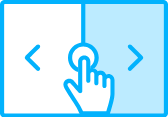
t = 0.00 s
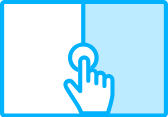
t = 0.60 s
t = 1.20 s: frame unchanged from t = 0.60 s, image omitted
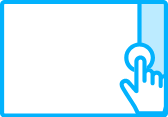
t = 1.82 s
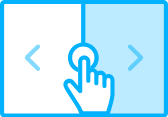
t = 2.39 s
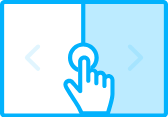
t = 3.00 s

The animated SVG that drew these frames (rendered in a browser with its animation timeline set to each time). Animation: 8 SMIL elements (animate=2,animateMotion=2,animateTransform=4); one cycle of 3.00 s, repeats indefinitely.

<svg xmlns="http://www.w3.org/2000/svg" xmlns:xlink="http://www.w3.org/1999/xlink" preserveAspectRatio="xMidYMid meet" width="168" height="117" viewBox="0 0 168 117" style="width:100%;height:100%"><defs><clipPath id="_R_G_L_2_C_0"><path id="_R_G_L_2_C_0_P_0" fill-rule="nonzero" d="M166 2.13 C166,2.13 2.38,2.13 2.38,2.13 C2.38,2.13 2.38,115.25 2.38,115.25 C2.38,115.25 166,115.25 166,115.25 C166,115.25 166,2.13 166,2.13z "/></clipPath><clipPath id="_R_G_L_2_G_G_0_L_1_C_0"><path id="_R_G_L_2_G_G_0_L_1_C_0_P_0" fill-rule="nonzero" d="M32 2.19 C32,2.19 32,42.69 32,42.69 C32,42.69 90.96,42.69 90.96,42.69 C90.96,42.69 90.96,2.19 90.96,2.19 C90.96,2.19 32,2.19 32,2.19z "/></clipPath><animateMotion repeatCount="indefinite" dur="2.5692359s" begin="0s" xlink:href="#_R_G_L_2_G_G_0_L_1_G" fill="freeze" keyTimes="0;0.4675324;0.5714285;0.7532467;0.8571429;1" path="M82.26 58.8 C82.26,58.8 82.26,58.8 82.26,58.8 C68.69,58.8 -13,58.8 0.84,58.8 C14.68,58.8 151.74,58.8 165.31,58.8 C178.88,58.8 96.1,58.8 82.26,58.8 C82.26,58.8 82.26,58.8 82.26,58.8 " keyPoints="0;0;0.25;0.74;1;1" keySplines="0.696 0 0.667 1;0.696 0 0.667 1;0.333 0 0.667 1;0.333 0 0.304 0.865;0 0 0 0" calcMode="spline"/><animateTransform repeatCount="indefinite" dur="2.5692359s" begin="0s" xlink:href="#_R_G_L_2_G_G_0_L_1_G" fill="freeze" attributeName="transform" from="2.8000000000000003 2.8000000000000003" to="2.8000000000000003 2.8000000000000003" type="scale" additive="sum" keyTimes="0;1" values="2.8000000000000003 2.8000000000000003;2.8000000000000003 2.8000000000000003" keySplines="0 0 1 1" calcMode="spline"/><animateTransform repeatCount="indefinite" dur="2.5692359s" begin="0s" xlink:href="#_R_G_L_2_G_G_0_L_1_G" fill="freeze" attributeName="transform" from="-31.5 -22.5" to="-31.5 -22.5" type="translate" additive="sum" keyTimes="0;1" values="-31.5 -22.5;-31.5 -22.5" keySplines="0 0 1 1" calcMode="spline"/><animateMotion repeatCount="indefinite" dur="2.5692359s" begin="0s" xlink:href="#_R_G_L_2_G_G_0_L_0_G" fill="freeze" keyTimes="0;0.4675324;0.5714285;0.7532467;0.8571429;1" path="M82.26 58.8 C82.26,58.8 82.26,58.8 82.26,58.8 C68.69,58.8 -13,58.8 0.84,58.8 C14.68,58.8 151.74,58.8 165.31,58.8 C178.88,58.8 96.1,58.8 82.26,58.8 C82.26,58.8 82.26,58.8 82.26,58.8 " keyPoints="0;0;0.25;0.74;1;1" keySplines="0.696 0 0.667 1;0.696 0 0.667 1;0.333 0 0.667 1;0.333 0 0.304 0.865;0 0 0 0" calcMode="spline"/><animateTransform repeatCount="indefinite" dur="2.5692359s" begin="0s" xlink:href="#_R_G_L_2_G_G_0_L_0_G" fill="freeze" attributeName="transform" from="2.8000000000000003 2.8000000000000003" to="2.8000000000000003 2.8000000000000003" type="scale" additive="sum" keyTimes="0;1" values="2.8000000000000003 2.8000000000000003;2.8000000000000003 2.8000000000000003" keySplines="0 0 1 1" calcMode="spline"/><animateTransform repeatCount="indefinite" dur="2.5692359s" begin="0s" xlink:href="#_R_G_L_2_G_G_0_L_0_G" fill="freeze" attributeName="transform" from="-31.5 -22.5" to="-31.5 -22.5" type="translate" additive="sum" keyTimes="0;1" values="-31.5 -22.5;-31.5 -22.5" keySplines="0 0 1 1" calcMode="spline"/><animate repeatCount="indefinite" dur="2.5692359s" begin="0s" xlink:href="#_R_G_L_0_G" fill="freeze" attributeName="opacity" from="1" to="1" keyTimes="0;0.0649351;0.1948052;0.2337662;0.3376623;0.4675324;0.8571428;0.9870129;1" values="1;1;0;0;1;0;0;1;1" keySplines="0.333 0 0.667 1;0.333 0 0.667 1;0.167 0 0.833 1;0.167 0 0.833 1;0.167 0 0.667 1;0.167 0 0.667 1;0.333 0 0.833 1;0 0 0 0" calcMode="spline"/><animate attributeType="XML" attributeName="opacity" dur="3s" from="0" to="1" xlink:href="#time_group"/></defs><g id="_R_G"><g id="_R_G_L_2_G"><g clip-path="url(#_R_G_L_2_C_0)"><g id="_R_G_L_2_G_G_0_L_1_G"><g clip-path="url(#_R_G_L_2_G_G_0_L_1_C_0)"><path id="_R_G_L_2_G_G_0_L_1_G_G_0_D_0_P_0" fill="#bcebff" fill-opacity="1" fill-rule="nonzero" d=" M90.96 2.19 C90.96,2.19 32,2.22 32,2.22 C32,2.22 32,18.14 32,18.14 C34.16,18.2 35.9,19.95 35.9,22.1 C35.9,23.36 35.31,24.48 34.39,25.21 C34.39,25.21 34.39,23.49 34.39,23.49 C34.39,22.36 33.52,21.43 32.42,21.32 C33.52,21.43 34.39,22.36 34.39,23.49 C34.39,23.49 34.39,25.88 34.39,25.88 C34.61,25.81 34.85,25.76 35.09,25.76 C35.93,25.76 36.66,26.24 37.03,26.94 C37.32,26.8 37.64,26.72 37.98,26.72 C38.9,26.72 39.69,27.29 40.01,28.09 C40.27,27.98 40.56,27.91 40.87,27.91 C42.07,27.91 43.05,28.89 43.05,30.09 C43.05,30.09 43.05,35.08 43.05,35.08 C43.05,36.77 40.73,41.63 40.39,42.69 C40.39,42.69 90.96,42.66 90.96,42.66 C90.96,42.66 90.96,2.19 90.96,2.19z "/></g></g><g id="_R_G_L_2_G_G_0_L_0_G"><path id="_R_G_L_2_G_G_0_L_0_G_D_0_P_0" fill="#02b2fd" fill-opacity="1" fill-rule="nonzero" d=" M32.6 17.5 C32.6,17.5 31.1,17.5 31.1,17.5 C31.1,17.5 31.1,1.5 31.1,1.5 C31.1,1.5 32.6,1.5 32.6,1.5 C32.6,1.5 32.6,17.5 32.6,17.5z "/><path id="_R_G_L_2_G_G_0_L_0_G_D_1_P_0" fill="#02b2fd" fill-opacity="1" fill-rule="nonzero" d=" M35.85 25.9 C36.81,24.92 37.4,23.58 37.4,22.1 C37.4,19.07 34.92,16.64 31.9,16.64 C28.88,16.64 26.4,19.07 26.4,22.1 C26.4,24.48 27.92,26.48 30.02,27.24 C30.02,27.24 30.02,25.6 30.02,25.6 C28.76,24.94 27.9,23.62 27.9,22.1 C27.9,19.92 29.69,18.14 31.9,18.14 C34.11,18.14 35.9,19.92 35.9,22.1 C35.9,23.36 35.31,24.48 34.39,25.21 C34.39,25.21 34.39,25.88 34.39,25.88 C34.61,25.81 34.85,25.76 35.09,25.76 C35.36,25.76 35.62,25.81 35.85,25.9z "/><path id="_R_G_L_2_G_G_0_L_0_G_D_2_P_0" fill="#02b2fd" fill-opacity="1" fill-rule="nonzero" d=" M40.87 27.91 C40.56,27.91 40.27,27.98 40.01,28.09 C39.69,27.29 38.9,26.72 37.98,26.72 C37.64,26.72 37.31,26.8 37.03,26.94 C36.66,26.24 35.93,25.76 35.09,25.76 C34.85,25.76 34.61,25.81 34.39,25.88 C34.39,25.88 34.39,23.49 34.39,23.49 C34.39,22.29 33.41,21.31 32.21,21.31 C31,21.31 30.02,22.29 30.02,23.49 C30.02,23.49 30.02,32.11 30.02,32.11 C30.02,32.11 28.45,30.33 28.45,30.33 C28.44,30.31 28.43,30.3 28.42,30.29 C28.01,29.88 27.46,29.65 26.87,29.65 C26.87,29.65 26.86,29.65 26.86,29.65 C26.28,29.65 25.73,29.87 25.32,30.28 C24.6,30.99 24.56,32.06 25.22,33.19 C26.06,34.66 26.98,36.05 27.79,37.27 C28.38,38.16 28.94,39 29.35,39.7 C29.7,40.31 30.64,42.27 30.65,42.29 C30.77,42.54 31.03,42.71 31.32,42.71 C31.32,42.71 40.64,42.71 40.64,42.71 C40.97,42.71 41.25,42.5 41.35,42.2 C41.52,41.66 43.05,36.91 43.05,35.08 C43.05,35.08 43.05,30.09 43.05,30.09 C43.05,28.89 42.07,27.91 40.87,27.91z  M40.16 30.09 C40.16,29.7 40.48,29.38 40.87,29.38 C41.26,29.38 41.57,29.7 41.57,30.09 C41.57,30.09 41.57,35.08 41.57,35.08 C41.57,36.3 40.63,39.58 40.1,41.25 C40.1,41.25 31.78,41.25 31.78,41.25 C31.48,40.62 30.9,39.45 30.62,38.97 C30.19,38.24 29.62,37.38 29.02,36.47 C28.22,35.26 27.32,33.9 26.5,32.47 C26.28,32.1 26.09,31.59 26.37,31.31 C26.5,31.18 26.68,31.12 26.87,31.11 C27.05,31.11 27.23,31.18 27.36,31.31 C27.36,31.31 30.21,34.53 30.21,34.53 C30.41,34.76 30.73,34.84 31.02,34.74 C31.31,34.63 31.5,34.36 31.5,34.05 C31.5,34.05 31.5,23.49 31.5,23.49 C31.5,23.09 31.82,22.77 32.21,22.77 C32.59,22.77 32.91,23.09 32.91,23.49 C32.91,23.49 32.91,30.31 32.91,30.31 C32.91,30.71 33.24,31.04 33.65,31.04 C34.06,31.04 34.39,30.71 34.39,30.31 C34.39,30.31 34.39,27.94 34.39,27.94 C34.39,27.55 34.7,27.23 35.09,27.23 C35.48,27.23 35.8,27.55 35.8,27.94 C35.8,27.94 35.8,31.26 35.8,31.26 C35.8,31.67 36.13,31.99 36.53,31.99 C36.94,31.99 37.27,31.67 37.27,31.26 C37.27,31.26 37.27,28.89 37.27,28.89 C37.27,28.5 37.59,28.18 37.98,28.18 C38.37,28.18 38.69,28.5 38.69,28.89 C38.69,28.89 38.69,32.22 38.69,32.22 C38.69,32.62 39.02,32.95 39.42,32.95 C39.83,32.95 40.16,32.62 40.16,32.22 C40.16,32.22 40.16,30.09 40.16,30.09z "/></g></g></g><g id="_R_G_L_1_G" transform=" translate(84, 58.8) scale(2.8, 2.8) translate(-31.5, -22.5)"><path id="_R_G_L_1_G_D_0_P_0" stroke="#02b2fd" stroke-linecap="round" stroke-linejoin="round" fill="none" stroke-width="1.5" stroke-opacity="1" d=" M3.21 2.22 C3.21,2.22 59.79,2.22 59.79,2.22 C60.33,2.22 60.77,2.66 60.77,3.19 C60.77,3.19 60.77,41.81 60.77,41.81 C60.77,42.34 60.33,42.78 59.79,42.78 C59.79,42.78 3.21,42.78 3.21,42.78 C2.67,42.78 2.23,42.34 2.23,41.81 C2.23,41.81 2.23,3.19 2.23,3.19 C2.23,2.66 2.67,2.22 3.21,2.22z "/></g><g id="_R_G_L_0_G" transform=" translate(84, 58.8) scale(2.8, 2.8) translate(-31.5, -22.5)"><path id="_R_G_L_0_G_D_0_P_0" fill="#02b2fd" fill-opacity="1" fill-rule="nonzero" d=" M47.9 26.82 C47.71,26.82 47.51,26.74 47.37,26.59 C47.08,26.3 47.08,25.83 47.37,25.53 C47.37,25.53 50.83,22.1 50.83,22.1 C50.83,22.1 47.37,18.67 47.37,18.67 C47.08,18.38 47.08,17.91 47.37,17.61 C47.66,17.32 48.13,17.32 48.43,17.61 C48.43,17.61 52.43,21.57 52.43,21.57 C52.57,21.71 52.65,21.9 52.65,22.1 C52.65,22.3 52.57,22.5 52.43,22.64 C52.43,22.64 48.43,26.6 48.43,26.6 C48.28,26.74 48.09,26.82 47.9,26.82z "/><path id="_R_G_L_0_G_D_1_P_0" fill="#02b2fd" fill-opacity="1" fill-rule="nonzero" d=" M15.1 26.82 C14.91,26.82 14.72,26.75 14.57,26.6 C14.57,26.6 10.57,22.64 10.57,22.64 C10.43,22.5 10.35,22.31 10.35,22.11 C10.35,21.9 10.43,21.71 10.57,21.57 C10.57,21.57 14.57,17.61 14.57,17.61 C14.87,17.32 15.34,17.32 15.63,17.61 C15.92,17.91 15.92,18.38 15.63,18.67 C15.63,18.67 12.17,22.11 12.17,22.11 C12.17,22.11 15.63,25.53 15.63,25.53 C15.92,25.83 15.92,26.3 15.63,26.59 C15.49,26.74 15.29,26.82 15.1,26.82z "/></g></g><g id="time_group"/></svg>
